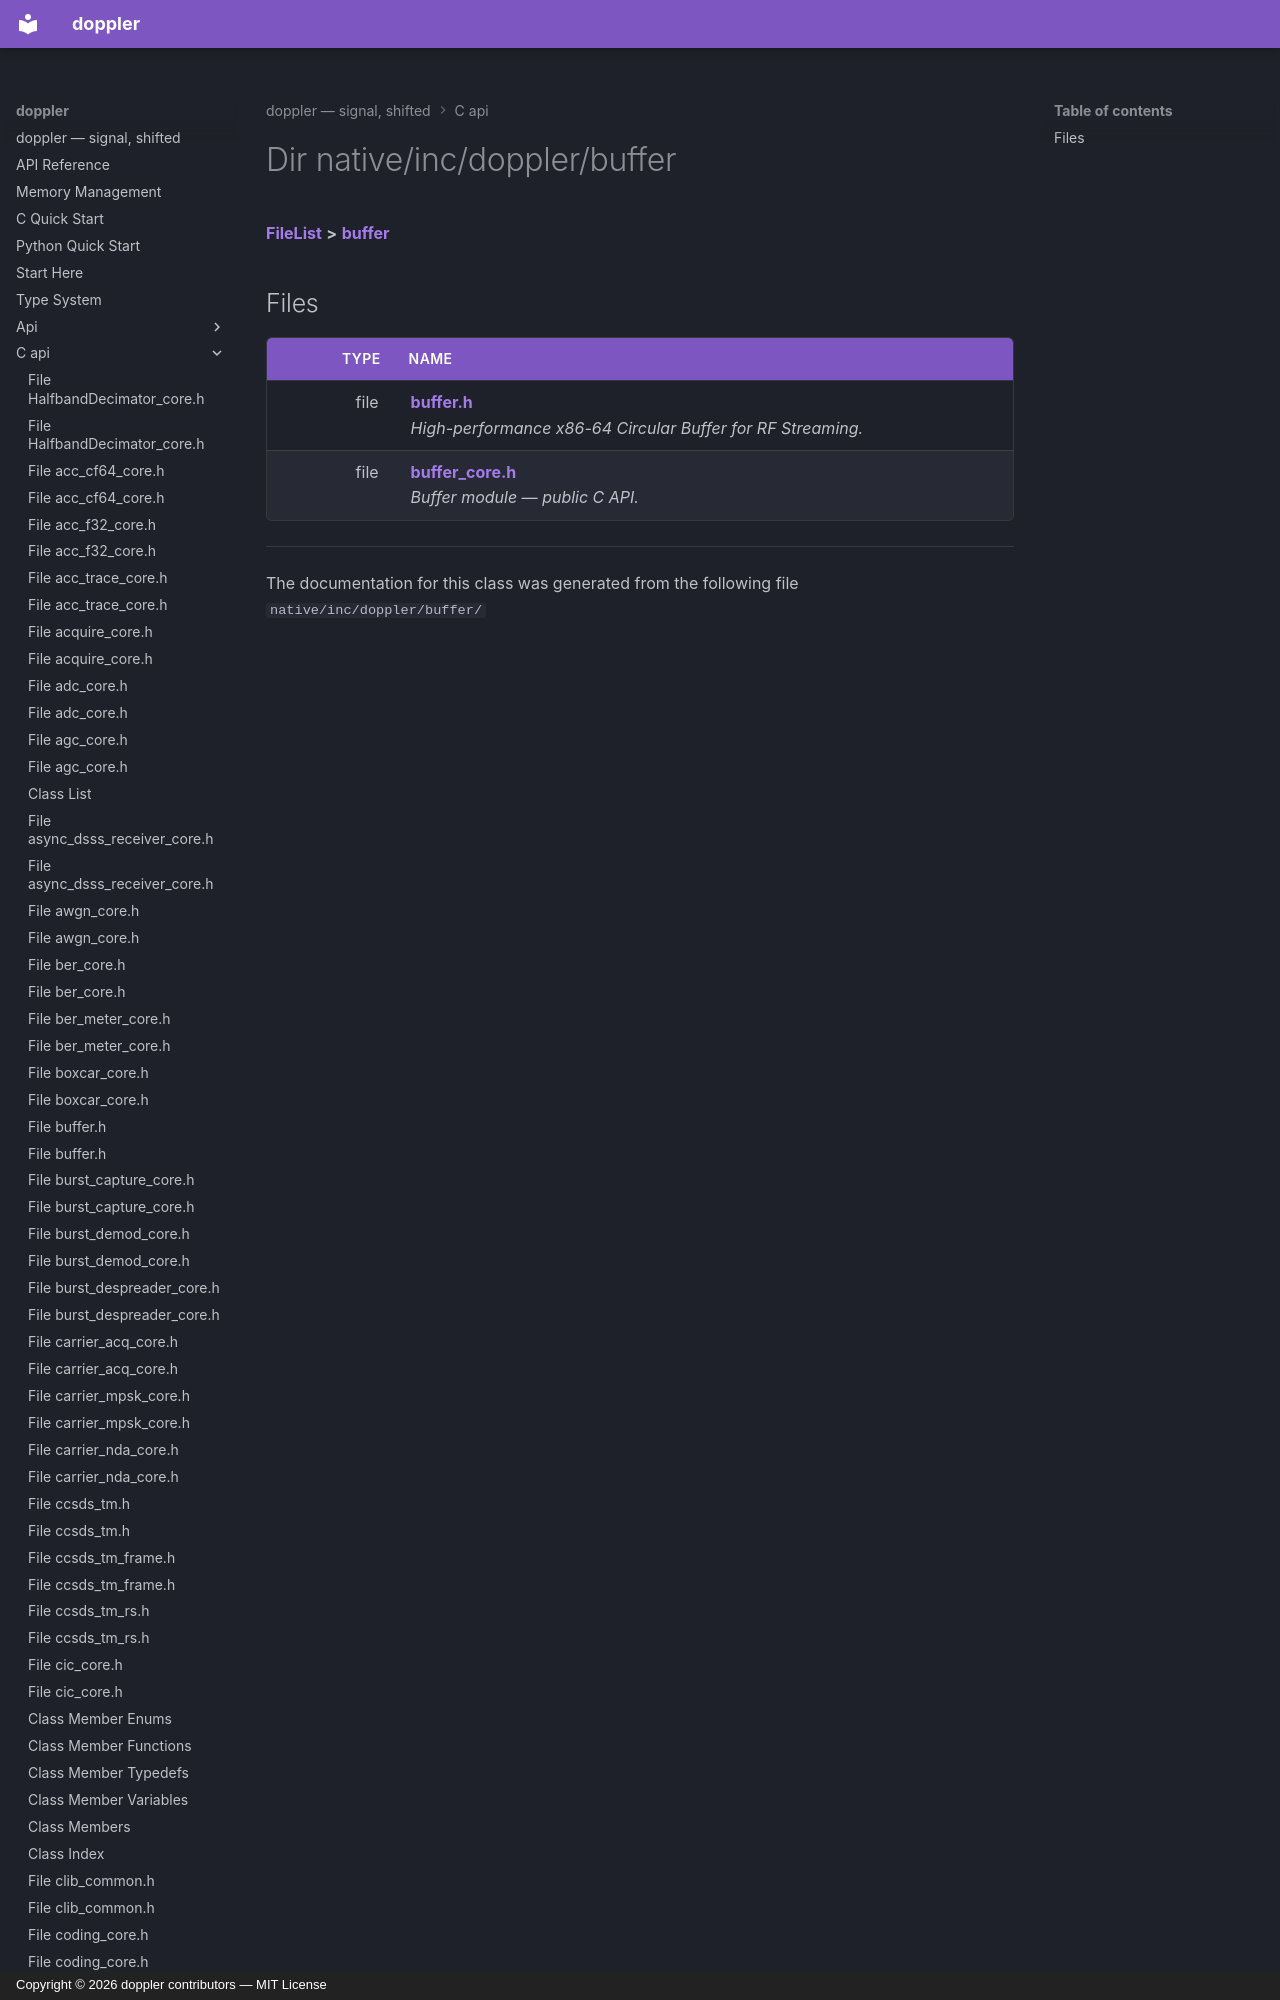

repository: doppler-dsp/doppler · page: c-api/dir_bada8e9c2056a5c5c150b079933e5759/index.html · generator: mkdocs · copyright: Copyright © 2026 doppler contributors — MIT License



# Dir native/inc/doppler/buffer



[**FileList**](files.md) **>** [**buffer**](dir_bada8e9c2056a5c5c150b079933e5759.md)












## Files

| Type | Name |
| ---: | :--- |
| file | [**buffer.h**](buffer_
